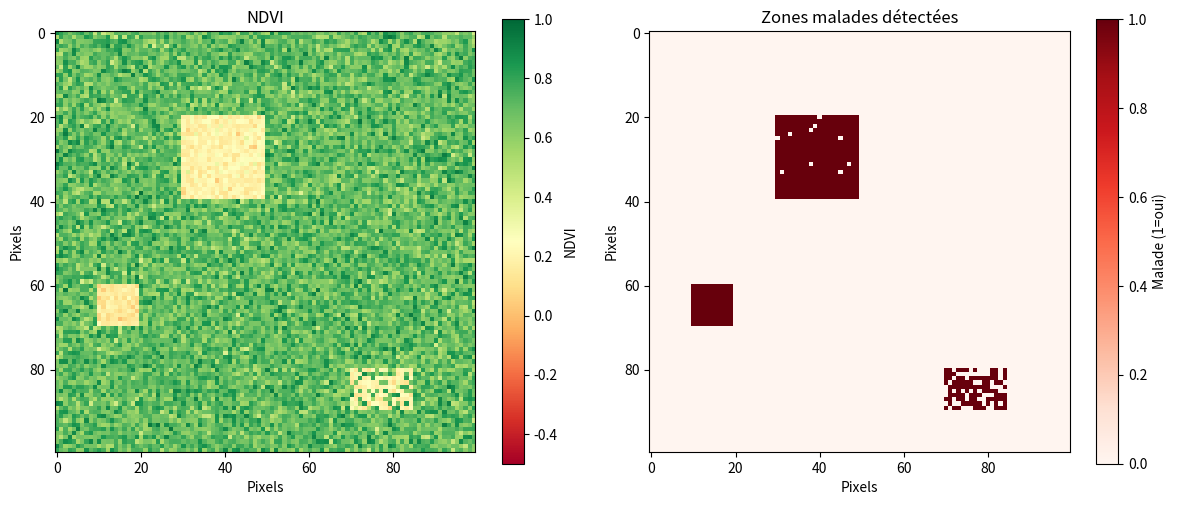

Recreate this plot in Python.
"""
Module de simulation d'images satellite
Pour l'instant, on simule des données en attendant d'avoir accès aux vraies
"""

import numpy as np
import matplotlib
matplotlib.use('Agg')
import matplotlib.pyplot as plt
import logging
from pathlib import Path

# Configuration du logging (pour afficher des messages)
logging.basicConfig(level=logging.INFO)
logger = logging.getLogger(__name__)

class SatelliteSimulator:
    """
    Simulateur d'images satellite
    Cette classe crée des fausses images NDVI pour qu'on puisse développer
    en attendant les vraies données.
    """
    
    def __init__(self, config):
        """
        Initialise le simulateur avec la configuration
        
        Args:
            config: dictionnaire de configuration (venant de config.yaml)
        """
        self.config = config
        self.image_size = 100  # 100x100 pixels pour commencer
        logger.info(" Simulateur satellite initialisé")
    
    def generate_ndvi_image(self, avec_maladies=True):
        """
        Génère une image NDVI simulée
        
        Args:
            avec_maladies: Si True, ajoute des zones malades
            
        Returns:
            ndvi: tableau 2D de valeurs NDVI (entre -1 et 1)
        """
        logger.info("🔄 Génération d'une image NDVI simulée...")
        
        # 1. Créer une image de base (plantes saines)
        # Les plantes saines ont un NDVI entre 0.5 et 0.8
        # np.random.normal(moyenne, écart-type, taille)
        ndvi_sain = np.random.normal(0.7, 0.1, (self.image_size, self.image_size))
        
        # 2. Borner les valeurs entre 0.4 et 0.9 (pour rester réaliste)
        ndvi_sain = np.clip(ndvi_sain, 0.4, 0.9)
        
        ndvi = ndvi_sain.copy()
        
        if avec_maladies:
            # 3. Ajouter des zones malades (NDVI plus bas)
            logger.info("   Ajout de zones malades...")
            
            # Première zone malade (carré de 20x20 pixels)
            # Les plantes malades ont NDVI entre 0.1 et 0.3
            ndvi[20:40, 30:50] = np.random.normal(0.2, 0.05, (20, 20))
            
            # Deuxième zone malade
            ndvi[60:70, 10:20] = np.random.normal(0.15, 0.05, (10, 10))
            
            # Troisième zone (forme irrégulière)
            for i in range(80, 90):
                for j in range(70, 85):
                    if np.random.random() > 0.3:  # 70% de chance d'être malade
                        ndvi[i, j] = np.random.normal(0.2, 0.05)
        
        # 4. S'assurer que les valeurs restent entre -1 et 1 (NDVI théorique)
        ndvi = np.clip(ndvi, -1, 1)
        
        logger.info(f" Image générée : {ndvi.shape}, min={ndvi.min():.2f}, max={ndvi.max():.2f}")
        
        return ndvi
    
    def add_noise(self, ndvi, niveau_bruit=0.02):
        """
        Ajoute un peu de bruit à l'image (plus réaliste)
        
        Args:
            ndvi: image NDVI
            niveau_bruit: écart-type du bruit à ajouter
            
        Returns:
            ndvi_bruitee: image avec bruit
        """
        bruit = np.random.normal(0, niveau_bruit, ndvi.shape)
        ndvi_bruitee = ndvi + bruit
        return np.clip(ndvi_bruitee, -1, 1)
    
    def calculate_infected_area(self, ndvi, seuil=0.3):
        """
        Calcule la surface infectée à partir de l'image NDVI
        
        Args:
            ndvi: image NDVI
            seuil: valeur en dessous de laquelle on considère comme malade
            
        Returns:
            dict: résultats
        """
        # 1. Créer un masque des pixels malades (True si malade)
        masque_malade = ndvi < seuil
        
        # 2. Compter le nombre de pixels malades
        pixels_malades = np.sum(masque_malade)
        pixels_total = ndvi.shape[0] * ndvi.shape[1]
        
        # 3. Calculer le pourcentage
        pourcentage_malade = (pixels_malades / pixels_total) * 100
        
        # 4. Estimer la surface en hectares
        # Notre image simulée fait 100x100 pixels
        # Si on suppose que chaque pixel représente 10m x 10m (100 m²)
        # Alors 1 pixel = 0.01 hectare
        surface_par_pixel_ha = 0.01
        surface_malade_ha = pixels_malades * surface_par_pixel_ha
        
        # 5. Résultats
        resultats = {
            'pixels_malades': pixels_malades,
            'pixels_total': pixels_total,
            'pourcentage_malade': pourcentage_malade,
            'surface_malade_ha': surface_malade_ha,
            'masque': masque_malade
        }
        
        logger.info(f"📊 Analyse:")
        logger.info(f"   Pixels malades: {pixels_malades}/{pixels_total} ({pourcentage_malade:.1f}%)")
        logger.info(f"   Surface estimée: {surface_malade_ha:.2f} hectares")
        
        return resultats
    
    def plot_ndvi(self, ndvi, masque=None, titre="Image NDVI", save_path=None, show=False):
        """
        Affiche l'image NDVI et optionnellement le masque
        
        Args:
            ndvi: image NDVI
            masque: masque des zones malades (optionnel)
            titre: titre du graphique
            save_path: chemin de sauvegarde (optionnel)
            show: afficher la figure interactivement
        """
        fig, axes = plt.subplots(1, 2 if masque is not None else 1, figsize=(12, 5))
        
        # Si on a qu'un seul graphique
        if masque is None:
            im = axes.imshow(ndvi, cmap='RdYlGn', vmin=-0.5, vmax=1)
            axes.set_title(titre)
            axes.set_xlabel('Pixels')
            axes.set_ylabel('Pixels')
            plt.colorbar(im, ax=axes, label='NDVI')
        else:
            # Premier graphique : NDVI
            im1 = axes[0].imshow(ndvi, cmap='RdYlGn', vmin=-0.5, vmax=1)
            axes[0].set_title('NDVI')
            axes[0].set_xlabel('Pixels')
            axes[0].set_ylabel('Pixels')
            plt.colorbar(im1, ax=axes[0], label='NDVI')
            
            # Deuxième graphique : masque des zones malades
            im2 = axes[1].imshow(masque, cmap='Reds')
            axes[1].set_title('Zones malades détectées')
            axes[1].set_xlabel('Pixels')
            axes[1].set_ylabel('Pixels')
            plt.colorbar(im2, ax=axes[1], label='Malade (1=oui)')
        
        plt.tight_layout()
        
        if save_path:
            Path(save_path).parent.mkdir(parents=True, exist_ok=True)
            plt.savefig(save_path, dpi=150)
            logger.info(f" Graphique sauvegardé : {save_path}")
        else:
            output_path = Path(self.config['outputs']['save_path'])
            output_path.mkdir(parents=True, exist_ok=True)
            plt.savefig(output_path / 'simulation_ndvi.png', dpi=150)
            logger.info(f" Graphique sauvegardé dans {output_path / 'simulation_ndvi.png'}")
        if show:
            plt.show()
        plt.close(fig)

# Pour tester le module tout seul
if __name__ == "__main__":
    print("="*50)
    print("🧪 TEST DU SIMULATEUR SATELLITE")
    print("="*50)
    
    # Configuration minimale pour le test
    config_test = {
        'outputs': {
            'save_path': './data/outputs'
        }
    }
    
    # Créer le simulateur
    sim = SatelliteSimulator(config_test)
    
    # Générer une image avec maladies
    ndvi = sim.generate_ndvi_image(avec_maladies=True)
    
    # Ajouter un peu de bruit
    ndvi = sim.add_noise(ndvi, 0.02)
    
    # Analyser
    resultats = sim.calculate_infected_area(ndvi, seuil=0.3)
    
    # Afficher
    sim.plot_ndvi(ndvi, resultats['masque'], "Simulation NDVI avec zones malades")
    
    print("\n Test terminé !")
